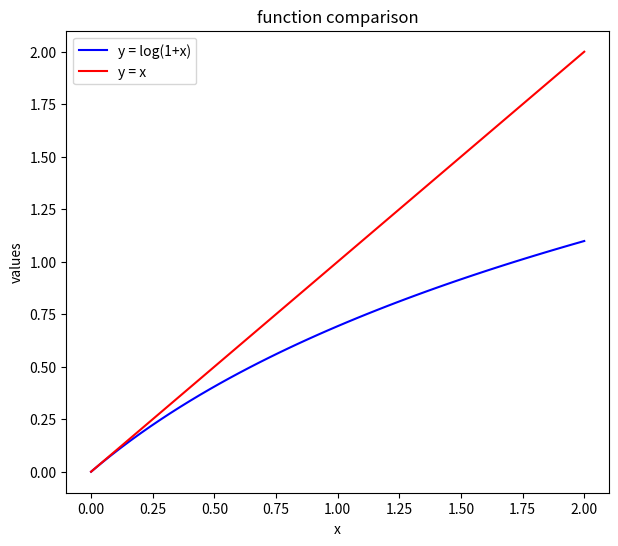

Reproduce this figure in Python.
'''
[redacted]
Numpy와 Matplotlib를 활용하여, 다음 조건을 만족하는 그래프를 구현하시오.
(기록자 주: 오타도 그대로 썼음)

조건:
x는 0부터 2.0까지 51개의 등간격으로 찍을 것
log(1+x)에서 log는 자연로그. (hint: np.log()를 활용할 것)
figure의 size는 (7,6)
y=log(1+x)는 파란색 실선, y=x는 붉은색 실선으로 하나의 axe 안에 중첩되어 그릴 것
xlabel은 x, ylabel은 values, title은 function comparison으로 입력할 것
legend는 upper left에 y=log(1+x), y=x가 나오도록 할 것
'''

import numpy as np
import matplotlib.pyplot as plt

x = np.linspace(0, 2.0, 51)
y_log = np.log(1 + x)
y_x = x

plt.figure(figsize=(7, 6))

plt.plot(x, y_log, "-b")
plt.plot(x, y_x, "-r")
plt.xlabel("x")
plt.ylabel("values")
plt.title("function comparison")
plt.legend(["y = log(1+x)", "y = x"], loc="upper left")

plt.show()

# 출력 이미지 생략
